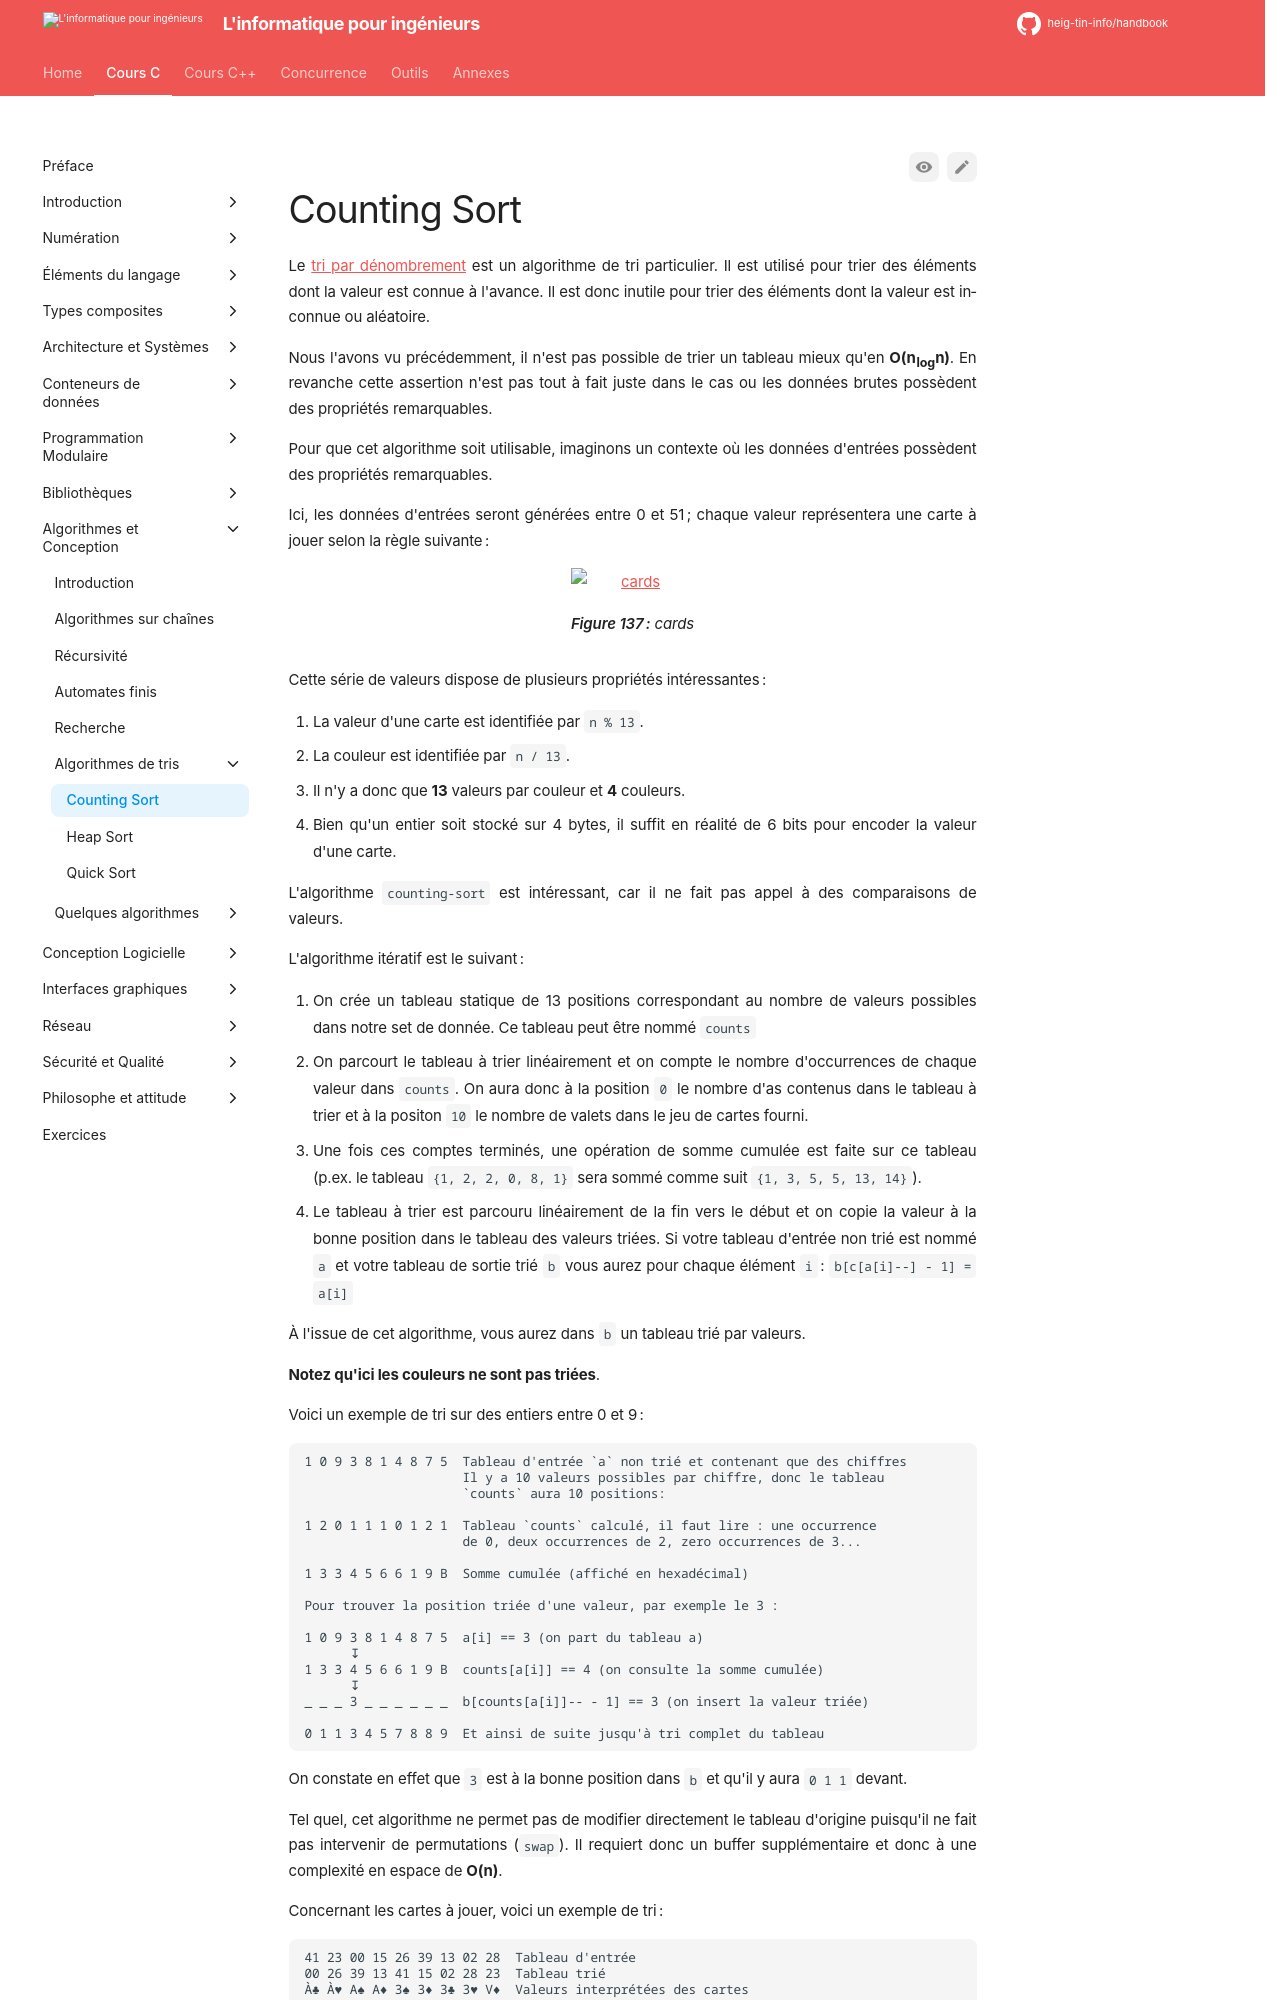

repository: heig-tin-info/handbook · page: course-c/40-algorithms/sorting/count-sort/index.html · generator: mkdocs

# Counting Sort

Le [tri par dénombrement](https://fr.wikipedia.org/wiki/Tri_comptage) est un algorithme de tri particulier. Il est utilisé pour trier des éléments dont la valeur est connue à l'avance. Il est donc inutile pour trier des éléments dont la valeur est inconnue ou aléatoire.

Nous l'avons vu précédemment, il n'est pas possible de trier un tableau mieux qu'en **O(n~log~n)**. En revanche cette assertion n'est pas tout à fait juste dans le cas ou les données brutes possèdent des propriétés remarquables.

Pour que cet algorithme soit utilisable, imaginons un contexte où les données d'entrées possèdent des propriétés remarquables.

Ici, les données d'entrées seront générées entre 0 et 51 ; chaque valeur représentera une carte à jouer selon la règle suivante :

![cards](/assets/images/playing-cards.svg){ width=100% }

Figure: cards {#fig:playing-cards}

Cette série de valeurs dispose de plusieurs propriétés intéressantes :

1. La valeur d'une carte est identifiée par `n % 13`.
2. La couleur est identifiée par `n / 13`.
3. Il n'y a donc que **13** valeurs par couleur et **4** couleurs.
4. Bien qu'un entier soit stocké sur 4 bytes, il suffit en réalité de 6 bits pour encoder la valeur d'une carte.

L'algorithme `counting-sort` est intéressant, car il ne fait pas appel à des comparaisons de valeurs.

L'algorithme itératif est le suivant :

1. On crée un tableau statique de 13 positions correspondant au nombre de valeurs possibles dans notre set de donnée. Ce tableau peut être nommé `counts`
2. On parcourt le tableau à trier linéairement et on compte le nombre d'occurrences de chaque valeur dans `counts`. On aura donc à la position `0` le nombre d'as contenus dans le tableau à trier et à la positon `10` le nombre de valets dans le jeu de cartes fourni.
3. Une fois ces comptes terminés, une opération de somme cumulée est faite sur ce tableau (p.ex. le tableau `{1, 2, 2, 0, 8, 1}` sera sommé comme suit `{1, 3, 5, 5, 13, 14}`).
4. Le tableau à trier est parcouru linéairement de la fin vers le début et on copie la valeur à la bonne position dans le tableau des valeurs triées. Si votre tableau d'entrée non trié est nommé `a` et votre tableau de sortie trié `b` vous aurez pour chaque élément `i` : `b[c[a[i]--] - 1] = a[i]`

À l'issue de cet algorithme, vous aurez dans `b` un tableau trié par valeurs.

**Notez qu'ici les couleurs ne sont pas triées**.

Voici un exemple de tri sur des entiers entre 0 et 9 :

```text
1 0 9 3 8 1 4 8 7 5  Tableau d'entrée `a` non trié et contenant que des chiffres
                     Il y a 10 valeurs possibles par chiffre, donc le tableau
                     `counts` aura 10 positions:

1 2 0 1 1 1 0 1 2 1  Tableau `counts` calculé, il faut lire : une occurrence
                     de 0, deux occurrences de 2, zero occurrences de 3...

1 3 3 4 5 6 6 1 9 B  Somme cumulée (affiché en hexadécimal)

Pour trouver la position triée d'une valeur, par exemple le 3 :

1 0 9 3 8 1 4 8 7 5  a[i] == 3 (on part du tableau a)
      ↧
1 3 3 4 5 6 6 1 9 B  counts[a[i]] == 4 (on consulte la somme cumulée)
      ↧
_ _ _ 3 _ _ _ _ _ _  b[counts[a[i]]-- - 1] == 3 (on insert la valeur triée)

0 1 1 3 4 5 7 8 8 9  Et ainsi de suite jusqu'à tri complet du tableau
```

On constate en effet que `3` est à la bonne position dans `b` et qu'il y aura `0 1 1` devant.
